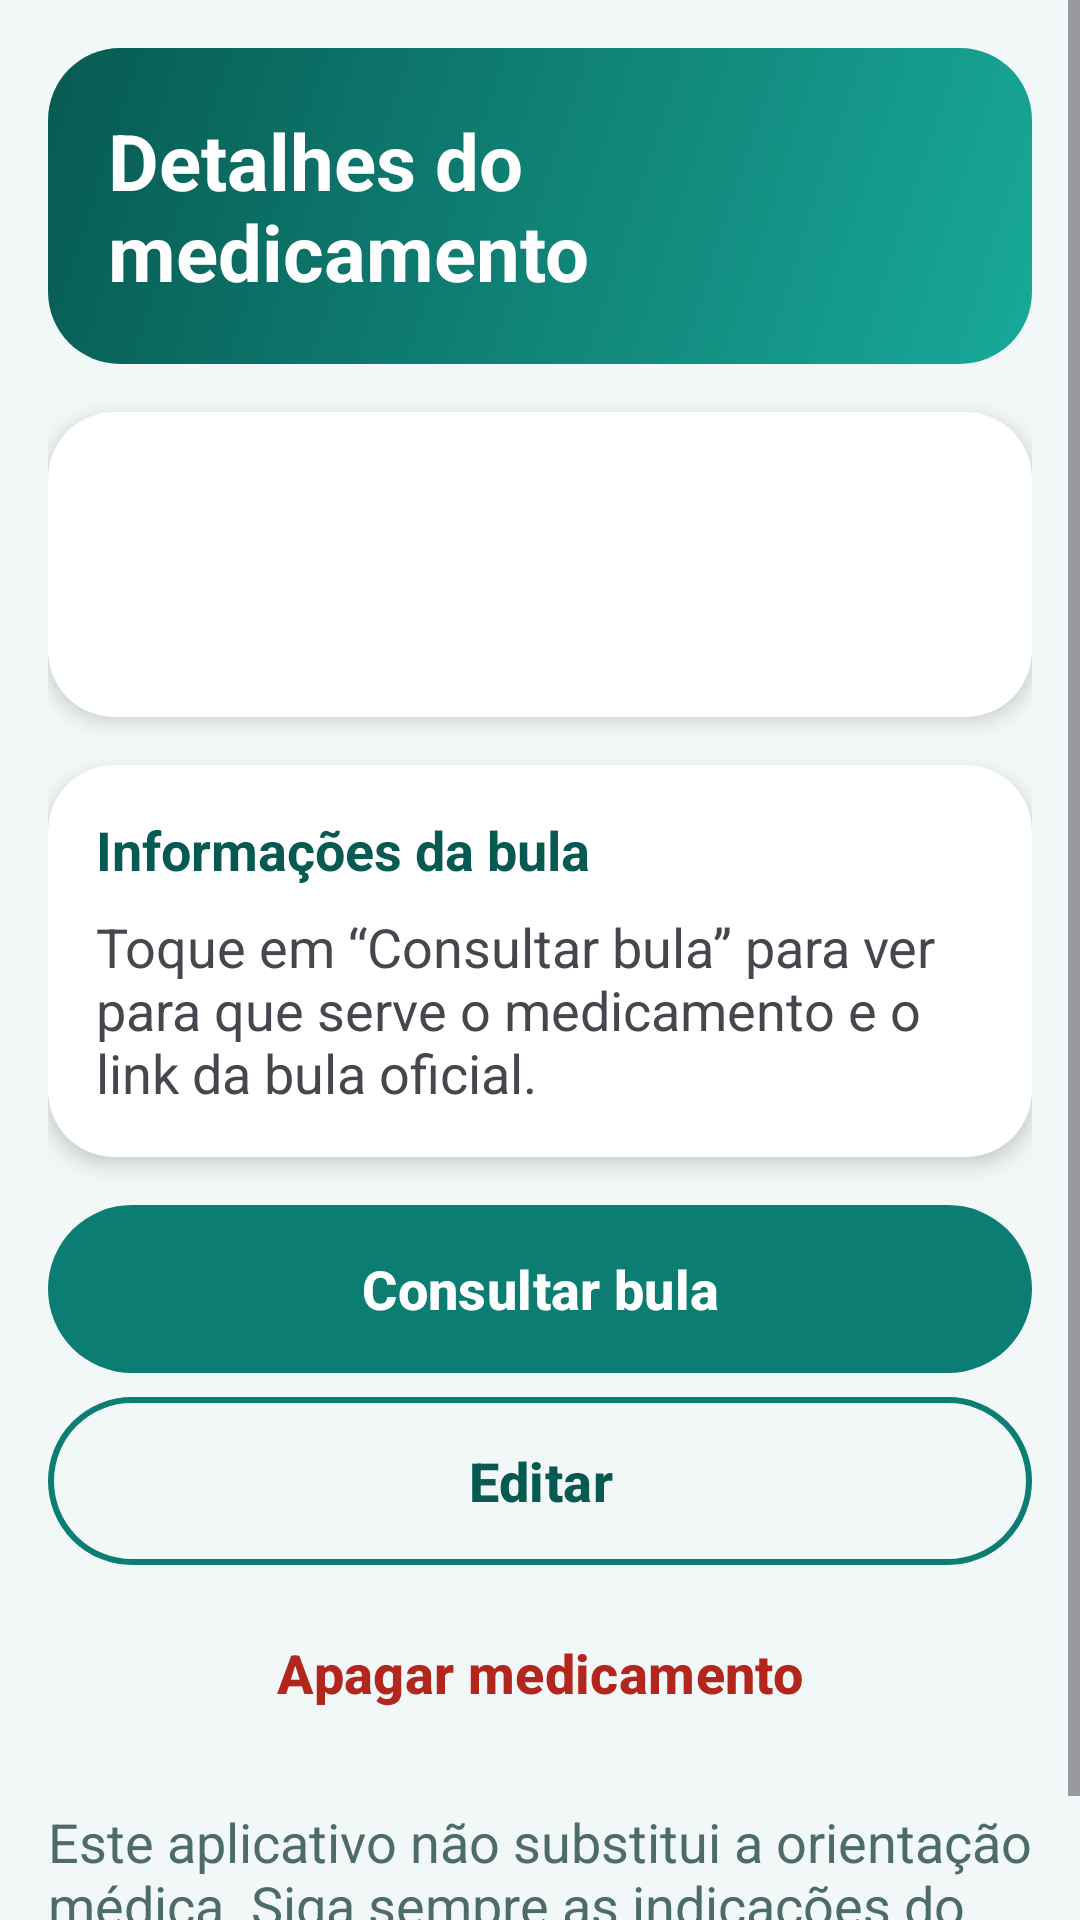

Here is an Android app screen rendered from its layout file. Give the layout XML and the strings, colors and styles it references.
<!-- AndroidManifest.xml: application theme Theme.RemedioCerto -->
<!-- res/layout/fragment_detalhes_medicamento.xml -->
<?xml version="1.0" encoding="utf-8"?>
<ScrollView xmlns:android="http://schemas.android.com/apk/res/android"
    xmlns:tools="http://schemas.android.com/tools"
    android:layout_width="match_parent"
    android:layout_height="match_parent">

    <LinearLayout
        android:layout_width="match_parent"
        android:layout_height="wrap_content"
        android:orientation="vertical"
        android:padding="@dimen/margem">

        <TextView
            android:id="@+id/tvTitulo"
            style="@style/Estilo.Titulo"
            android:layout_width="match_parent"
            android:layout_height="wrap_content"
            android:text="@string/detalhes_titulo" />

        <com.google.android.material.card.MaterialCardView
            android:layout_width="match_parent"
            android:layout_height="wrap_content"
            android:layout_marginTop="@dimen/margem">

            <LinearLayout
                android:layout_width="match_parent"
                android:layout_height="wrap_content"
                android:orientation="vertical"
                android:padding="@dimen/margem">

                <TextView
                    android:id="@+id/tvNome"
                    android:layout_width="match_parent"
                    android:layout_height="wrap_content"
                    android:textColor="@color/rc_primaria_escura"
                    android:textSize="28sp"
                    android:textStyle="bold"
                    tools:text="Losartana" />

                <TextView
                    android:id="@+id/tvDoseHorarios"
                    android:layout_width="match_parent"
                    android:layout_height="wrap_content"
                    android:layout_marginTop="8dp"
                    android:lineSpacingExtra="6dp"
                    android:textColor="@color/rc_texto"
                    android:textSize="@dimen/texto_corpo"
                    tools:text="Dose: 50 mg\nHorários: 08:00, 20:00\nDias: Todos os dias\nPeríodo: Uso contínuo" />
            </LinearLayout>
        </com.google.android.material.card.MaterialCardView>

        <com.google.android.material.card.MaterialCardView
            android:layout_width="match_parent"
            android:layout_height="wrap_content"
            android:layout_marginTop="@dimen/margem">

            <LinearLayout
                android:layout_width="match_parent"
                android:layout_height="wrap_content"
                android:orientation="vertical"
                android:padding="@dimen/margem">

                <TextView
                    style="@style/Estilo.Secao"
                    android:layout_width="match_parent"
                    android:layout_height="wrap_content"
                    android:text="@string/detalhes_bula_titulo" />

                <TextView
                    android:id="@+id/tvInfoBula"
                    android:layout_width="match_parent"
                    android:layout_height="wrap_content"
                    android:layout_marginTop="8dp"
                    android:text="@string/detalhes_bula_inicial"
                    android:textSize="@dimen/texto_corpo" />
            </LinearLayout>
        </com.google.android.material.card.MaterialCardView>

        <com.google.android.material.button.MaterialButton
            android:id="@+id/btnBulaOficial"
            style="@style/Widget.RemedioCerto.Button.Outlined"
            android:layout_width="match_parent"
            android:layout_height="wrap_content"
            android:layout_marginTop="@dimen/margem"
            android:minHeight="@dimen/altura_botao"
            android:text="@string/bula_link_oficial"
            android:visibility="gone"
            tools:visibility="visible" />

        <com.google.android.material.button.MaterialButton
            android:id="@+id/btnConsultarBula"
            android:layout_width="match_parent"
            android:layout_height="wrap_content"
            android:minHeight="@dimen/altura_botao"
            android:layout_marginTop="@dimen/margem"
            android:text="@string/detalhes_consultar_bula" />

        <com.google.android.material.button.MaterialButton
            android:id="@+id/btnEditar"
            style="@style/Widget.RemedioCerto.Button.Outlined"
            android:layout_width="match_parent"
            android:layout_height="wrap_content"
            android:minHeight="@dimen/altura_botao"
            android:layout_marginTop="8dp"
            android:text="@string/detalhes_editar" />

        <com.google.android.material.button.MaterialButton
            android:id="@+id/btnApagar"
            style="@style/Widget.RemedioCerto.Button.Texto"
            android:layout_width="match_parent"
            android:layout_height="wrap_content"
            android:minHeight="@dimen/altura_botao"
            android:layout_marginTop="8dp"
            android:text="@string/detalhes_apagar"
            android:textColor="@color/rc_perdida" />

        <TextView
            android:id="@+id/tvAvisoMedico"
            android:layout_width="match_parent"
            android:layout_height="wrap_content"
            android:layout_marginTop="@dimen/margem"
            android:text="@string/aviso_medico"
            android:textColor="@color/rc_texto_suave"
            android:textSize="@dimen/texto_corpo" />
    </LinearLayout>
</ScrollView>
<!-- resources referenced by this layout -->
<resources>
  <color name="rc_perdida">#B3261E</color>
  <color name="rc_primaria_escura">#075A52</color>
  <color name="rc_texto">#12312F</color>
  <color name="rc_texto_suave">#4D6B68</color>
  <dimen name="altura_botao">56sp</dimen>
  <dimen name="margem">16dp</dimen>
  <dimen name="texto_corpo">18sp</dimen>
  <string name="aviso_medico">Este aplicativo não substitui a orientação médica. Siga sempre as indicações do seu médico ou farmacêutico.</string>
  <string name="bula_link_oficial">Abrir a bula oficial na Anvisa</string>
  <string name="detalhes_apagar">Apagar medicamento</string>
  <string name="detalhes_bula_inicial">Toque em “Consultar bula” para ver para que serve o medicamento e o link da bula oficial.</string>
  <string name="detalhes_bula_titulo">Informações da bula</string>
  <string name="detalhes_consultar_bula">Consultar bula</string>
  <string name="detalhes_editar">Editar</string>
  <string name="detalhes_titulo">Detalhes do medicamento</string>
  <style name="Estilo.Secao" parent="">
          <item name="android:textColor">@color/rc_primaria_escura</item>
          <item name="android:textSize">18sp</item>
          <item name="android:textStyle">bold</item>
      </style>
  <style name="Estilo.Titulo" parent="">
          <item name="android:background">@drawable/bg_cabecalho</item>
          <item name="android:textColor">@color/white</item>
          <item name="android:textSize">26sp</item>
          <item name="android:textStyle">bold</item>
          <item name="android:padding">20dp</item>
          
          <item name="android:paddingEnd">76dp</item>
      </style>
  <!-- drawable bg_cabecalho (drawable) -->
  <?xml version="1.0" encoding="utf-8"?>
  <shape xmlns:android="http://schemas.android.com/apk/res/android"
      android:shape="rectangle">
      <gradient
          android:angle="315"
          android:endColor="@color/rc_gradiente_fim"
          android:startColor="@color/rc_gradiente_inicio" />
      <corners android:radius="24dp" />
  </shape>
  <color name="white">#FFFFFFFF</color>
  <color name="rc_primaria">#0B7D72</color>
  <color name="rc_sobre_primaria">#FFFFFF</color>
  <color name="rc_primaria_clara">#D4F1EC</color>
  <color name="rc_coral">#E8553A</color>
  <color name="rc_amarelo">#FFC93C</color>
  <color name="rc_fundo">#F1F8F7</color>
  <color name="rc_superficie">#FFFFFF</color>
  <color name="rc_superficie_alta">#E3F0EE</color>
  <color name="rc_contorno_forte">#6F8F8B</color>
  <color name="rc_contorno">#C9E2DE</color>
  <style name="Forma.Pequena" parent="ShapeAppearance.Material3.SmallComponent">
          <item name="cornerFamily">rounded</item>
          <item name="cornerSize">14dp</item>
      </style>
  <style name="Forma.Media" parent="ShapeAppearance.Material3.MediumComponent">
          <item name="cornerFamily">rounded</item>
          <item name="cornerSize">22dp</item>
      </style>
  <style name="Forma.Grande" parent="ShapeAppearance.Material3.LargeComponent">
          <item name="cornerFamily">rounded</item>
          <item name="cornerSize">28dp</item>
      </style>
  <style name="Widget.RemedioCerto.Card" parent="Widget.Material3.CardView.Elevated">
          <item name="cardBackgroundColor">@color/rc_superficie</item>
          <item name="cardElevation">4dp</item>
          <item name="cardCornerRadius">22dp</item>
      </style>
  <style name="Widget.RemedioCerto.BottomNav" parent="Widget.Material3.BottomNavigationView">
          <item name="elevation">12dp</item>
          <item name="labelVisibilityMode">labeled</item>
          <item name="itemTextAppearanceActive">@style/Texto.Aba</item>
          <item name="itemTextAppearanceInactive">@style/Texto.Aba</item>
      </style>
  <color name="rc_gradiente_fim">#18A999</color>
  <color name="rc_gradiente_inicio">#075A52</color>
  <style name="Texto.Aba" parent="TextAppearance.Material3.LabelMedium">
          <item name="android:textSize">13sp</item>
          <item name="android:textStyle">bold</item>
      </style>
</resources>
